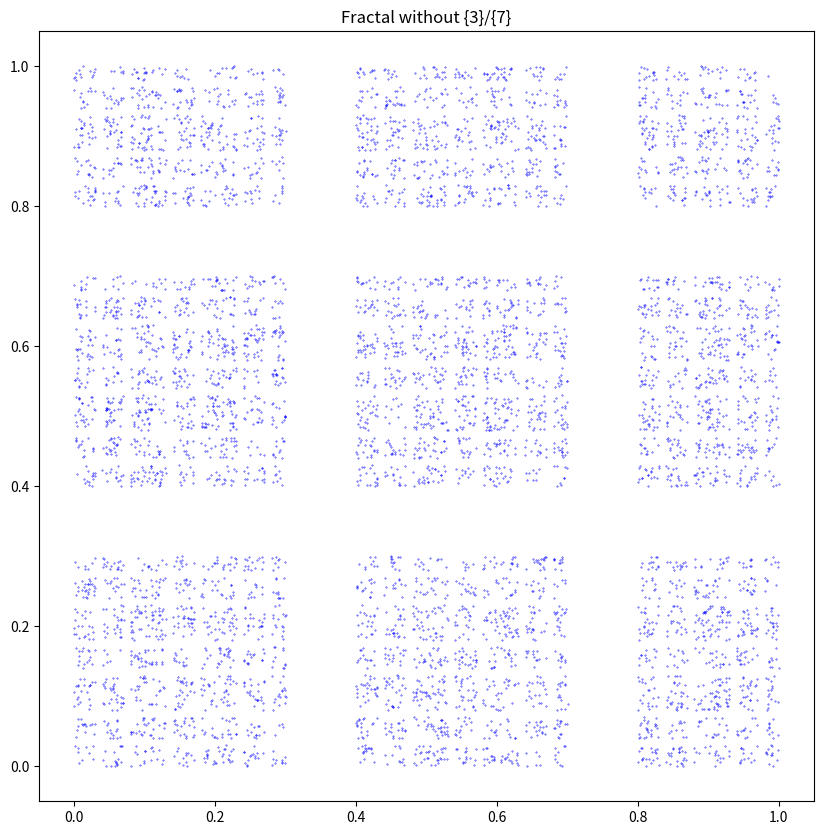

The script that saved this image:
import matplotlib.pyplot as plt
import numpy as np


# ---------------------------------
def without_3_7(num):
    num_str = str(num)
    return '3' not in num_str and '7' not in num_str

def f_points(n):
    """Генерує точки для фракталу."""
    x_y_points = [[], []]

    for i in range(n):
        x = np.random.random()
        y = np.random.random()
        if without_3_7(int(x * 1e6)) and without_3_7(int(y * 1e6)):
            x_y_points[0].append(x)
            x_y_points[1].append(y)

    return x_y_points


# Параметри
num = 100000
x, y = f_points(num)

# ---------------------------------

plt.figure(figsize=(10, 10))
plt.scatter(x, y, s=0.1, color='blue')
plt.title("Fractal without {3}/{7}")
plt.show()


# ---------------------------------
# Обчислення фрактальної розмірності методом коробок

def box_counting_dimension(x, y, epsilons):
    N_eps = []
    for epsilon in epsilons:
        bins = [np.arange(0, 1 + epsilon, epsilon), np.arange(0, 1 + epsilon, epsilon)]
        H, edges = np.histogramdd(np.column_stack((x, y)), bins=bins)
        N_eps.append(np.sum(H > 0))

    log_eps = np.log(1 / np.array(epsilons))
    log_N = np.log(N_eps)

    # Знаходимо нахил лінії (фрактальна розмірність)
    coeffs = np.polyfit(log_eps, log_N, 1)
    return coeffs[0]

# Вибираємо значення epsilon
epsilons = np.logspace(-4, -1, 10)

# Обчислюємо фрактальну розмірність
print(f"Фрактальна розмірність: {box_counting_dimension(x, y, epsilons)}") # 0.5693987403547239